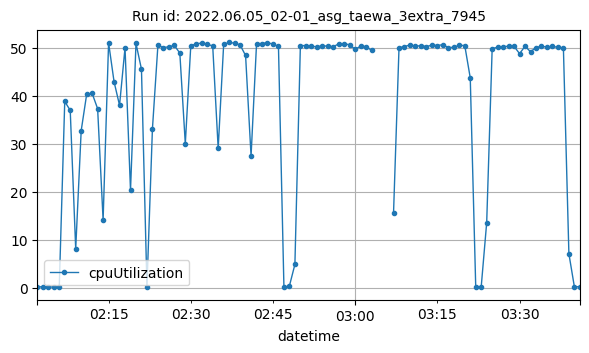

Data behind this chart, as committed beside it:
datetime, cpuUtilization
2022-06-05T02:02:00Z, 0.1583
2022-06-05T02:03:00Z, 0.125
2022-06-05T02:04:00Z, 0.08335
2022-06-05T02:05:00Z, 0.125
2022-06-05T02:06:00Z, 0.1917
2022-06-05T02:07:00Z, 38.76
2022-06-05T02:08:00Z, 36.9
2022-06-05T02:09:00Z, 8.061
2022-06-05T02:10:00Z, 32.68
2022-06-05T02:11:00Z, 40.25
2022-06-05T02:12:00Z, 40.44
2022-06-05T02:13:00Z, 37.25
2022-06-05T02:14:00Z, 14.07
2022-06-05T02:15:00Z, 51
2022-06-05T02:16:00Z, 42.87
2022-06-05T02:17:00Z, 37.96
2022-06-05T02:18:00Z, 49.95
2022-06-05T02:19:00Z, 20.27
2022-06-05T02:20:00Z, 50.85
2022-06-05T02:21:00Z, 45.49
2022-06-05T02:22:00Z, 0.1999
2022-06-05T02:23:00Z, 33.03
2022-06-05T02:24:00Z, 50.43
2022-06-05T02:25:00Z, 50
2022-06-05T02:26:00Z, 50.14
2022-06-05T02:27:00Z, 50.43
2022-06-05T02:28:00Z, 48.85
2022-06-05T02:29:00Z, 29.96
2022-06-05T02:30:00Z, 50.38
2022-06-05T02:31:00Z, 50.75
2022-06-05T02:32:00Z, 50.94
2022-06-05T02:33:00Z, 50.64
2022-06-05T02:34:00Z, 50.35
2022-06-05T02:35:00Z, 28.97
2022-06-05T02:36:00Z, 50.66
2022-06-05T02:37:00Z, 51.05
2022-06-05T02:38:00Z, 50.91
2022-06-05T02:39:00Z, 50.54
2022-06-05T02:40:00Z, 48.34
2022-06-05T02:41:00Z, 27.38
2022-06-05T02:42:00Z, 50.79
2022-06-05T02:43:00Z, 50.82
2022-06-05T02:44:00Z, 51.02
2022-06-05T02:45:00Z, 50.68
2022-06-05T02:46:00Z, 50.24
2022-06-05T02:47:00Z, 0.007788
2022-06-05T02:48:00Z, 0.325
2022-06-05T02:49:00Z, 4.808
2022-06-05T02:50:00Z, 50.4
2022-06-05T02:51:00Z, 50.4
2022-06-05T02:52:00Z, 50.3
2022-06-05T02:53:00Z, 50.13
2022-06-05T02:54:00Z, 50.36
2022-06-05T02:55:00Z, 50.27
2022-06-05T02:56:00Z, 50.18
2022-06-05T02:57:00Z, 50.75
2022-06-05T02:58:00Z, 50.8
2022-06-05T02:59:00Z, 50.55
2022-06-05T03:00:00Z, 49.64
2022-06-05T03:01:00Z, 50.28
... 37 more rows
